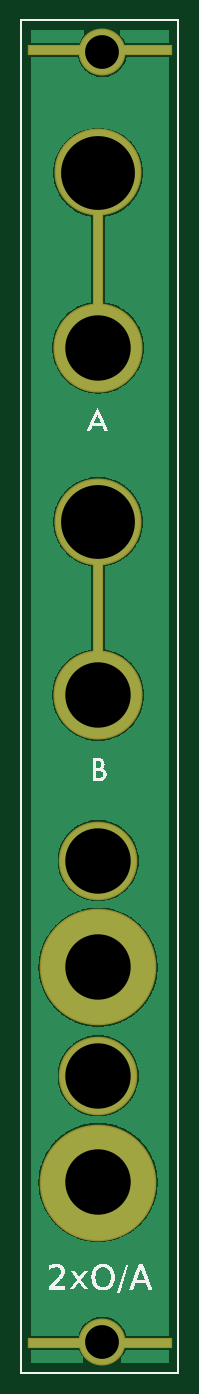
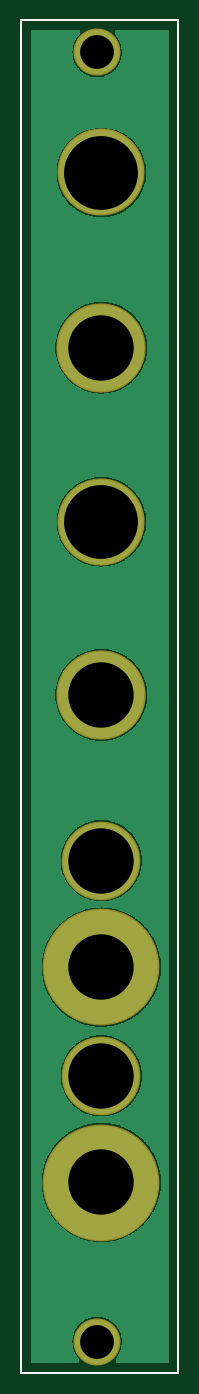
Circuit board: 9 layer files. Board 14.9 x 128.2 mm.
- outline: 2xoffset_panel_contour.gm1 (368 bytes)
- bottom_copper: 2xoffset_panel_copperBottom.gbl (53705 bytes)
- top_copper: 2xoffset_panel_copperTop.gtl (52927 bytes)
- drill: 2xoffset_panel_drill.txt (315 bytes)
- bottom_mask: 2xoffset_panel_maskBottom.gbs (519 bytes)
- top_mask: 2xoffset_panel_maskTop.gts (753 bytes)
- paste: 2xoffset_panel_pasteMaskTop.gtp (466 bytes)
- bottom_silk: 2xoffset_panel_silkBottom.gbo (358 bytes)
- top_silk: 2xoffset_panel_silkTop.gto (19859 bytes)

=== outline: 2xoffset_panel_contour.gm1 ===
G04 MADE WITH FRITZING*
G04 WWW.FRITZING.ORG*
G04 DOUBLE SIDED*
G04 HOLES PLATED*
G04 CONTOUR ON CENTER OF CONTOUR VECTOR*
%ASAXBY*%
%FSLAX23Y23*%
%MOIN*%
%OFA0B0*%
%SFA1.0B1.0*%
%ADD10R,0.594488X5.055130*%
%ADD11C,0.008000*%
%ADD10C,0.008*%
%LNCONTOUR*%
G90*
G70*
G54D10*
G54D11*
X4Y5051D02*
X590Y5051D01*
X590Y4D01*
X4Y4D01*
X4Y5051D01*
D02*
G04 End of contour*
M02*
=== bottom_copper: 2xoffset_panel_copperBottom.gbl (53705 bytes, source omitted) ===
=== top_copper: 2xoffset_panel_copperTop.gtl (52927 bytes, source omitted) ===
=== drill: 2xoffset_panel_drill.txt ===
; NON-PLATED HOLES START AT T1
; THROUGH (PLATED) HOLES START AT T100
M48
INCH
T100C0.244094
T101C0.244095
T102C0.275591
T103C0.125984
%
T100
X002911Y025332
X002911Y038290
T101
X002911Y007144
X002911Y019152
X002911Y011120
X002911Y015175
T102
X002911Y044825
X002911Y031794
T103
X003065Y049311
X003065Y001203
T00
M30

=== bottom_mask: 2xoffset_panel_maskBottom.gbs ===
G04 MADE WITH FRITZING*
G04 WWW.FRITZING.ORG*
G04 DOUBLE SIDED*
G04 HOLES PLATED*
G04 CONTOUR ON CENTER OF CONTOUR VECTOR*
%ASAXBY*%
%FSLAX23Y23*%
%MOIN*%
%OFA0B0*%
%SFA1.0B1.0*%
%ADD10C,0.324961*%
%ADD11C,0.332834*%
%ADD12C,0.175354*%
%ADD13C,0.435197*%
%ADD14C,0.293465*%
%LNMASK0*%
G90*
G70*
G54D10*
X291Y4483D03*
G54D11*
X291Y2533D03*
G54D10*
X291Y3179D03*
G54D11*
X291Y3829D03*
G54D12*
X307Y4931D03*
X307Y120D03*
G54D13*
X291Y1518D03*
G54D14*
X291Y1915D03*
X291Y1112D03*
G54D13*
X291Y714D03*
G04 End of Mask0*
M02*
=== top_mask: 2xoffset_panel_maskTop.gts ===
G04 MADE WITH FRITZING*
G04 WWW.FRITZING.ORG*
G04 DOUBLE SIDED*
G04 HOLES PLATED*
G04 CONTOUR ON CENTER OF CONTOUR VECTOR*
%ASAXBY*%
%FSLAX23Y23*%
%MOIN*%
%OFA0B0*%
%SFA1.0B1.0*%
%ADD10C,0.324961*%
%ADD11C,0.332834*%
%ADD12C,0.175354*%
%ADD13C,0.435197*%
%ADD14C,0.293465*%
%ADD15R,0.041496X0.387952*%
%ADD16R,0.041496X0.376142*%
%ADD17R,0.191102X0.041496*%
%ADD18R,0.206850X0.041496*%
%LNMASK1*%
G90*
G70*
G54D10*
X291Y4483D03*
G54D11*
X291Y2533D03*
G54D10*
X291Y3179D03*
G54D11*
X291Y3829D03*
G54D12*
X307Y4931D03*
X307Y120D03*
G54D13*
X291Y1518D03*
G54D14*
X291Y1915D03*
X291Y1112D03*
G54D13*
X291Y714D03*
G54D15*
X289Y2860D03*
G54D16*
X289Y4163D03*
G54D17*
X474Y4939D03*
G54D18*
X131Y117D03*
X131Y4939D03*
G54D17*
X474Y117D03*
G04 End of Mask1*
M02*
=== paste: 2xoffset_panel_pasteMaskTop.gtp ===
G04 MADE WITH FRITZING*
G04 WWW.FRITZING.ORG*
G04 DOUBLE SIDED*
G04 HOLES PLATED*
G04 CONTOUR ON CENTER OF CONTOUR VECTOR*
%ASAXBY*%
%FSLAX23Y23*%
%MOIN*%
%OFA0B0*%
%SFA1.0B1.0*%
%ADD10R,0.031496X0.377952*%
%ADD11R,0.031496X0.366142*%
%ADD12R,0.181102X0.031496*%
%ADD13R,0.196850X0.031496*%
%LNPASTEMASK1*%
G90*
G70*
G54D10*
X289Y2860D03*
G54D11*
X289Y4163D03*
G54D12*
X474Y4939D03*
G54D13*
X131Y4939D03*
X131Y117D03*
G54D12*
X474Y117D03*
G04 End of PasteMask1*
M02*
=== bottom_silk: 2xoffset_panel_silkBottom.gbo ===
G04 MADE WITH FRITZING*
G04 WWW.FRITZING.ORG*
G04 DOUBLE SIDED*
G04 HOLES PLATED*
G04 CONTOUR ON CENTER OF CONTOUR VECTOR*
%ASAXBY*%
%FSLAX23Y23*%
%MOIN*%
%OFA0B0*%
%SFA1.0B1.0*%
%ADD10R,0.594488X5.055130X0.578488X5.039130*%
%ADD11C,0.008000*%
%LNSILK0*%
G90*
G70*
G54D11*
X4Y5051D02*
X590Y5051D01*
X590Y4D01*
X4Y4D01*
X4Y5051D01*
D02*
G04 End of Silk0*
M02*
=== top_silk: 2xoffset_panel_silkTop.gto (19859 bytes, source omitted) ===
